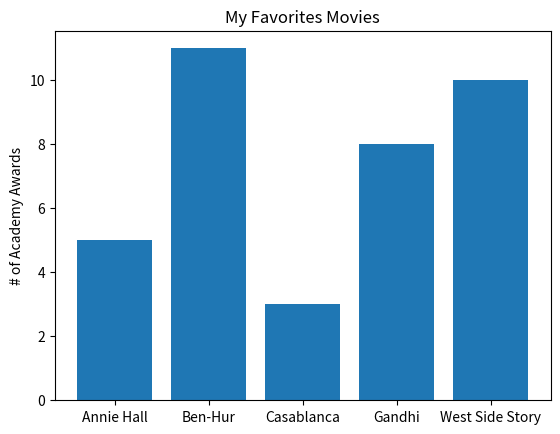

Generate this figure with matplotlib:
#!/usr/bin/python3

from matplotlib import pyplot as plt


movies = ["Annie Hall", "Ben-Hur", "Casablanca", "Gandhi", "West Side Story"]
num_oscars = [5, 11, 3, 8, 10]


# plot bars with left x-coordinates [ 0, 1, 2, 3 ,4 ], heights
# [num_oscars]
plt.bar(range(len(movies)), num_oscars)

plt.title("My Favorites Movies")
plt.ylabel("# of Academy Awards")

# Label x-axis with movie name at bar centers
plt.xticks(range(len(movies)), movies)

plt.show()
